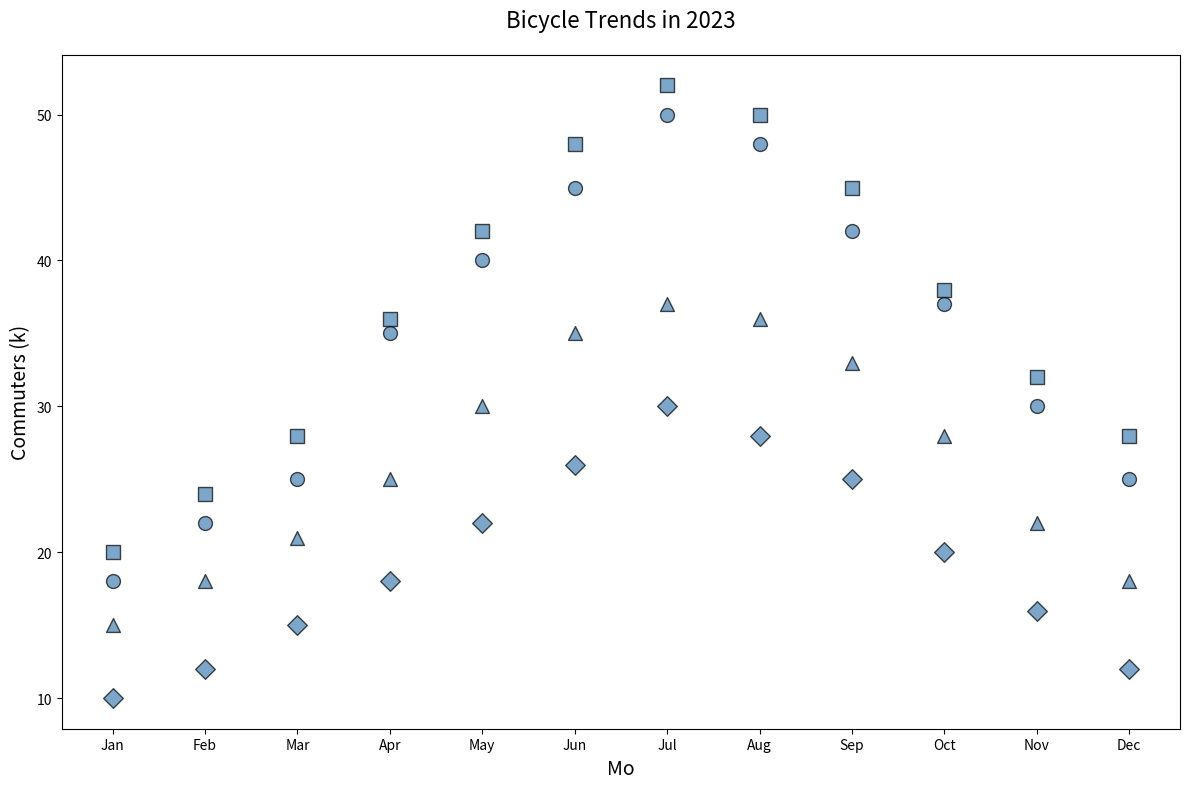

Recreate this plot in Python.
import matplotlib.pyplot as plt
import numpy as np

months = np.array(['Jan', 'Feb', 'Mar', 'Apr', 'May', 'Jun', 
                   'Jul', 'Aug', 'Sep', 'Oct', 'Nov', 'Dec'])

copenhagen_commuters = np.array([18, 22, 25, 35, 40, 45, 50, 48, 42, 37, 30, 25])
amsterdam_commuters = np.array([20, 24, 28, 36, 42, 48, 52, 50, 45, 38, 32, 28])
portland_commuters = np.array([15, 18, 21, 25, 30, 35, 37, 36, 33, 28, 22, 18])
barcelona_commuters = np.array([10, 12, 15, 18, 22, 26, 30, 28, 25, 20, 16, 12])

fig, ax = plt.subplots(figsize=(12, 8))

ax.scatter(months, copenhagen_commuters, color='steelblue', marker='o', s=100, alpha=0.7, edgecolors='k')
ax.scatter(months, amsterdam_commuters, color='steelblue', marker='s', s=100, alpha=0.7, edgecolors='k')
ax.scatter(months, portland_commuters, color='steelblue', marker='^', s=100, alpha=0.7, edgecolors='k')
ax.scatter(months, barcelona_commuters, color='steelblue', marker='D', s=100, alpha=0.7, edgecolors='k')

ax.set_title('Bicycle Trends in 2023', fontsize=16, pad=20)
ax.set_xlabel('Mo', fontsize=14)
ax.set_ylabel('Commuters (k)', fontsize=14)

plt.tight_layout()
plt.show()
